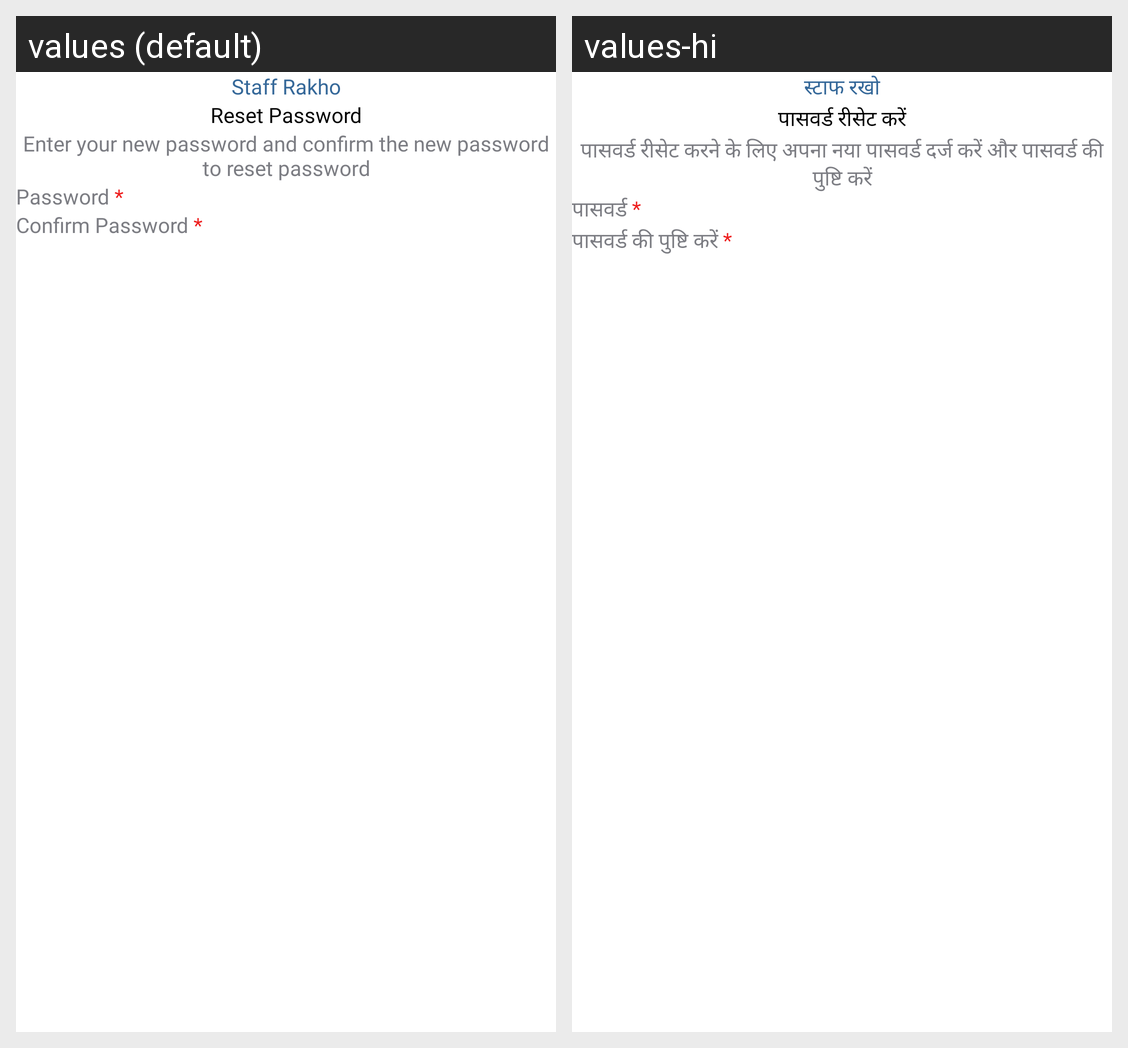

The same Android screen rendered under two of its app's locales, left to right. List the strings drawn on it with the default value and each locale's translation.
Android screen res/layout/fragment_reset_password_screen.xml rendered under 2 locales, left to right: values (default), values-hi. Device: Nexus 5 (rendered at 1080×1920; each locale shown at half size, 540×960, under a caption strip naming it); theme Theme.StaffRakho.
Strings drawn on this screen, with the default value and each locale's value (text and hints the layout hard-codes, and strings that could not be matched under every locale, appear in the picture but are not listed):

app_name
  values: Staff Rakho
  values-hi: स्टाफ रखो

reset_password
  values: Reset Password
  values-hi: पासवर्ड रीसेट करें

enter_your_new_password_and_confirm_the_new_password_to_reset_password
  values: Enter your new password and confirm the new password to reset password
  values-hi: पासवर्ड रीसेट करने के लिए अपना नया पासवर्ड दर्ज करें और पासवर्ड की पुष्टि करें

password
  values: Password *
  values-hi: पासवर्ड *

confirmPassword
  values: Confirm Password *
  values-hi: पासवर्ड की पुष्टि करें *
